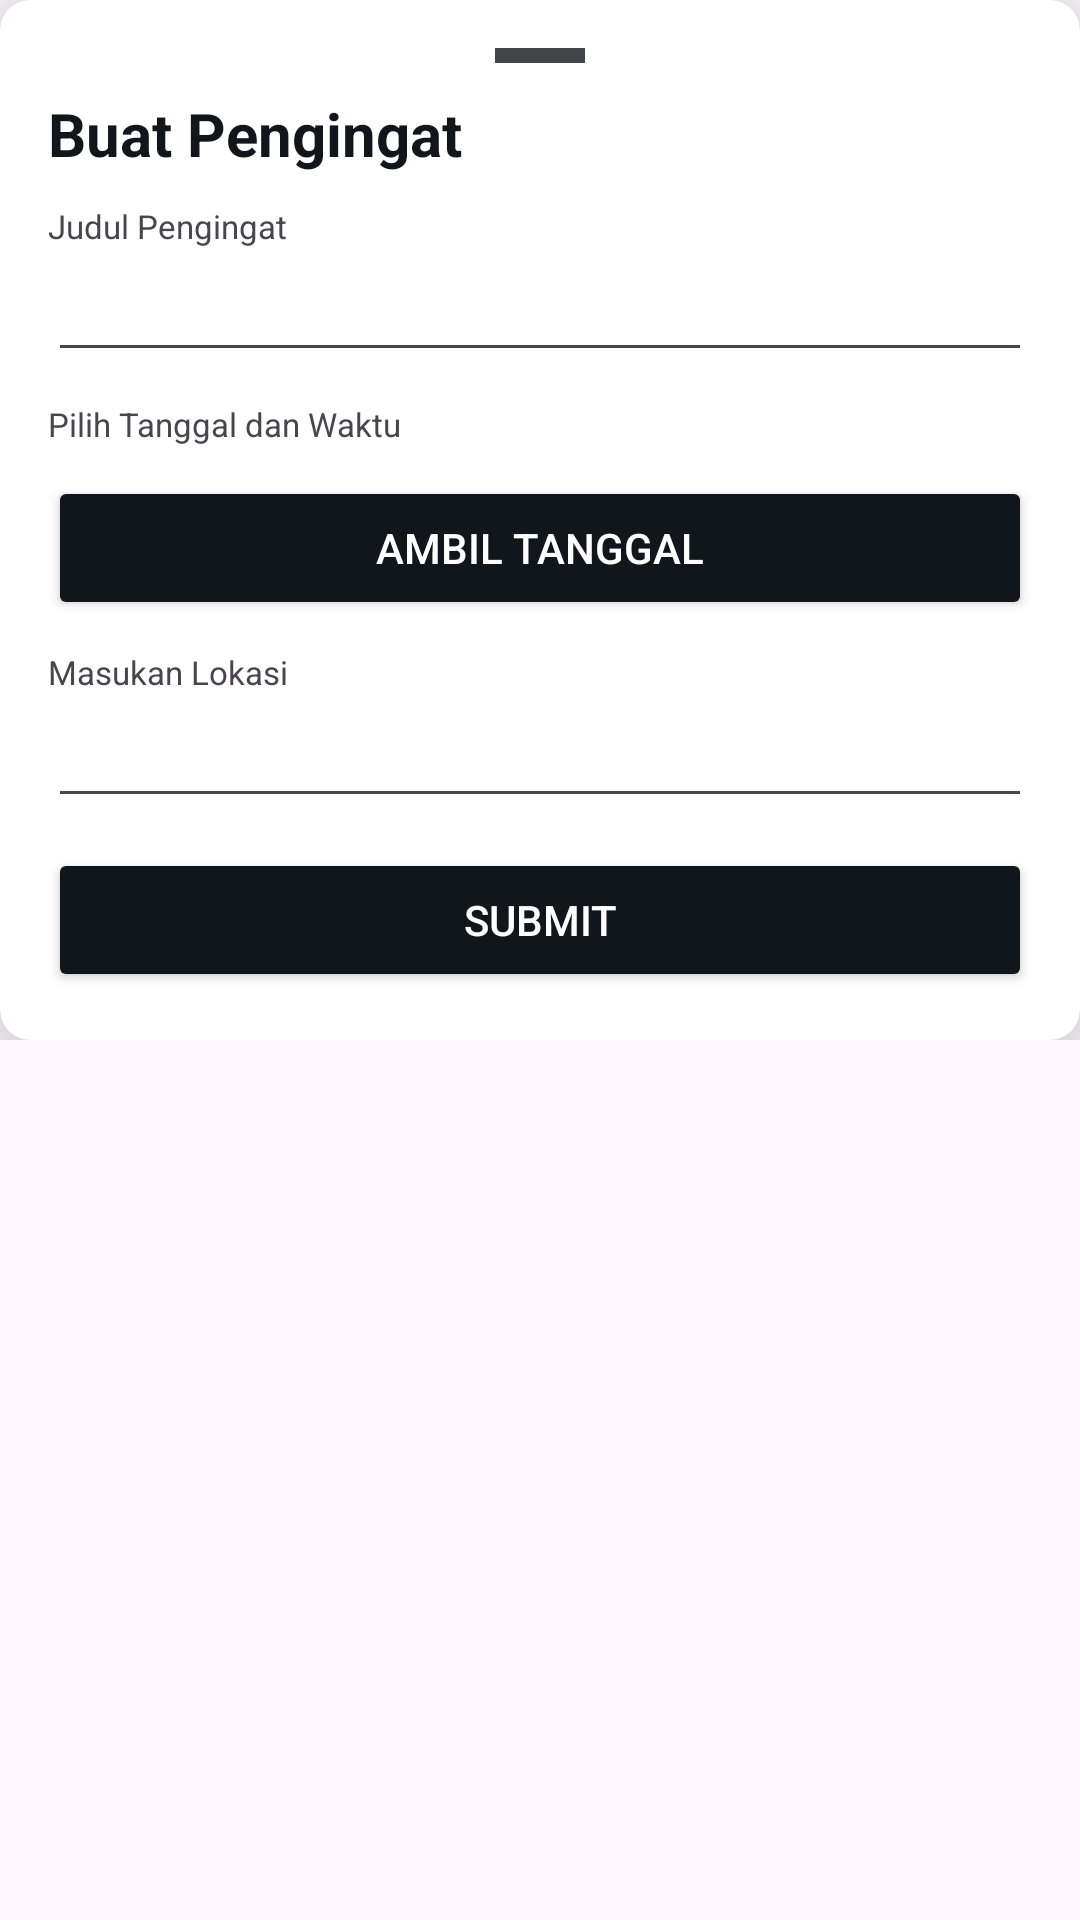

This screen was rendered from an Android layout file. Write that file and the resources it references.
<!-- AndroidManifest.xml: application theme Theme.MediMemo -->
<!-- res/layout/fragment_reminder_add.xml -->
<?xml version="1.0" encoding="utf-8"?>
<FrameLayout xmlns:android="http://schemas.android.com/apk/res/android"
    xmlns:tools="http://schemas.android.com/tools"
    android:layout_width="match_parent"
    android:layout_height="match_parent"
    xmlns:app="http://schemas.android.com/apk/res-auto"
    app:behavior_hideable="true"
    app:layout_behavior="com.google.android.material.bottomsheet.BottomSheetBehavior"
    tools:context=".ui.swipeup.ReminderAdd">

    <androidx.constraintlayout.widget.ConstraintLayout
        android:layout_width="match_parent"
        android:layout_height="wrap_content"
        app:behavior_hideable="true"
        >
        <androidx.cardview.widget.CardView
            android:layout_width="match_parent"
            android:layout_height="wrap_content"
            app:cardBackgroundColor="@color/white"
            app:cardCornerRadius="10dp"
            app:cardElevation="20dp"
            app:layout_constraintTop_toTopOf="parent">

            <LinearLayout
                android:layout_width="match_parent"
                android:layout_height="wrap_content"
                android:orientation="vertical"
                android:padding="16dp">

                <View
                    android:layout_width="30dp"
                    android:layout_height="5dp"
                    android:layout_gravity="center"
                    android:layout_marginBottom="10dp"
                    android:background="@color/grey_primary" />

                <TextView
                    style="@style/TextAppearance.AppCompat.Headline"
                    android:layout_width="match_parent"
                    android:layout_height="wrap_content"
                    android:text="Buat Pengingat"
                    android:textColor="@color/primary1"
                    android:textSize="20dp"
                    android:textStyle="bold" />

                <TextView
                    android:layout_width="match_parent"
                    android:layout_height="wrap_content"
                    android:layout_marginTop="10dp"
                    android:text="Judul Pengingat"
                    android:textSize="11sp"
                    />

                <EditText
                    android:id="@+id/edt_pengingat"
                    android:layout_width="match_parent"
                    android:layout_height="wrap_content"
                    android:textColor="@color/black"
                    />

                <TextView
                    android:layout_width="match_parent"
                    android:layout_height="wrap_content"
                    android:layout_marginTop="10dp"
                    android:text="Pilih Tanggal dan Waktu"
                    android:textSize="11sp"
                    />

                <Button
                    android:id="@+id/btn_tanggal"
                    android:layout_width="match_parent"
                    android:layout_height="wrap_content"
                    android:layout_marginTop="10dp"
                    android:backgroundTint="@color/primary1"
                    android:text="Ambil Tanggal"
                    android:textColor="@color/white" />

                <TextView
                    android:layout_width="match_parent"
                    android:layout_height="wrap_content"
                    android:layout_marginTop="10dp"
                    android:text="Masukan Lokasi"
                    android:textSize="11sp"
                    />

                <EditText
                    android:id="@+id/edt_location"
                    android:layout_width="match_parent"
                    android:layout_height="wrap_content"
                    android:textColor="@color/black"
                    />

                <Button
                    android:id="@+id/btn_submit_reminder"
                    android:layout_width="match_parent"
                    android:layout_height="wrap_content"
                    android:layout_marginTop="10dp"
                    android:backgroundTint="@color/primary1"
                    android:text="SUBMIT"
                    android:textColor="@color/white" />
            </LinearLayout>

        </androidx.cardview.widget.CardView>
    </androidx.constraintlayout.widget.ConstraintLayout>

</FrameLayout>
<!-- resources referenced by this layout -->
<resources>
  <color name="black">#FF000000</color>
  <color name="grey_primary">#41454A</color>
  <color name="primary1">#11151C</color>
  <color name="white">#FFFFFFFF</color>
  <style name="Theme.MediMemo" parent="Base.Theme.MediMemo" />
  <style name="Base.Theme.MediMemo" parent="Theme.Material3.DayNight.NoActionBar">
          
          
      </style>
</resources>
